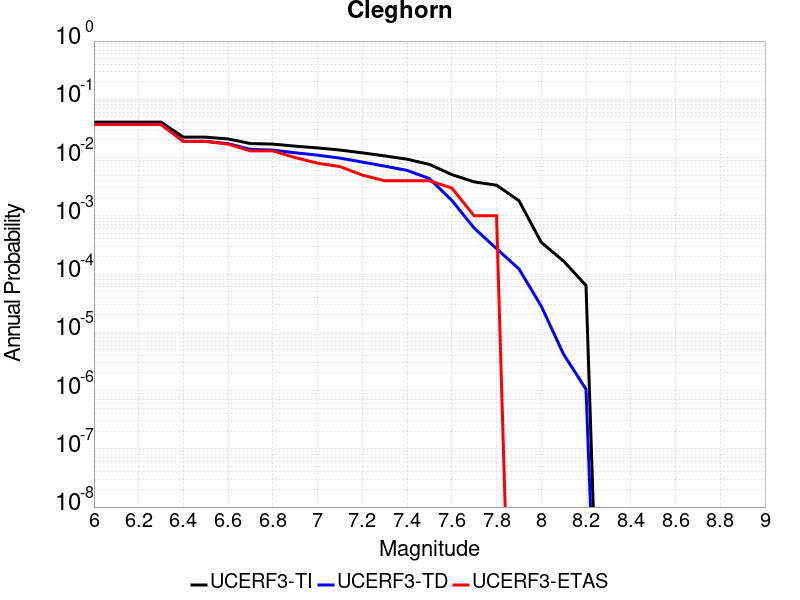

Values plotted in this chart, from the file beside it:
Magnitude, UCERF3-TI Prob, UCERF3-TD Prob, UCERF3-ETAS Prob
6.0, 0.04052, 0.03742, 0.037
6.1, 0.04052, 0.03742, 0.037
6.2, 0.04052, 0.03742, 0.037
6.3, 0.04052, 0.03742, 0.037
6.4, 0.02241, 0.01893, 0.019
6.5, 0.02241, 0.01893, 0.019
6.6, 0.02086, 0.01735, 0.017
6.7, 0.0174, 0.01382, 0.013
6.8, 0.01702, 0.01344, 0.013
6.9, 0.01569, 0.01208, 0.01
7.0, 0.01464, 0.01099, 0.008
7.1, 0.01346, 0.009783, 0.007
7.2, 0.01206, 0.008373, 0.005
7.3, 0.01068, 0.007129, 0.004
7.4, 0.009377, 0.006025, 0.004
7.5, 0.007632, 0.004355, 0.004
7.6, 0.005103, 0.001842, 0.003
7.7, 0.003824, 6.159344E-4, 0.001
7.8, 0.003352, 2.723319E-4, 0.001
7.9, 0.001822, 1.2291783E-4, 0.0
8.0, 3.504494E-4, 2.8088001E-5, 0.0
8.1, 1.668788E-4, 4.1783132E-6, 0.0
8.2, 6.359722E-5, 1.0550937E-6, 0.0
